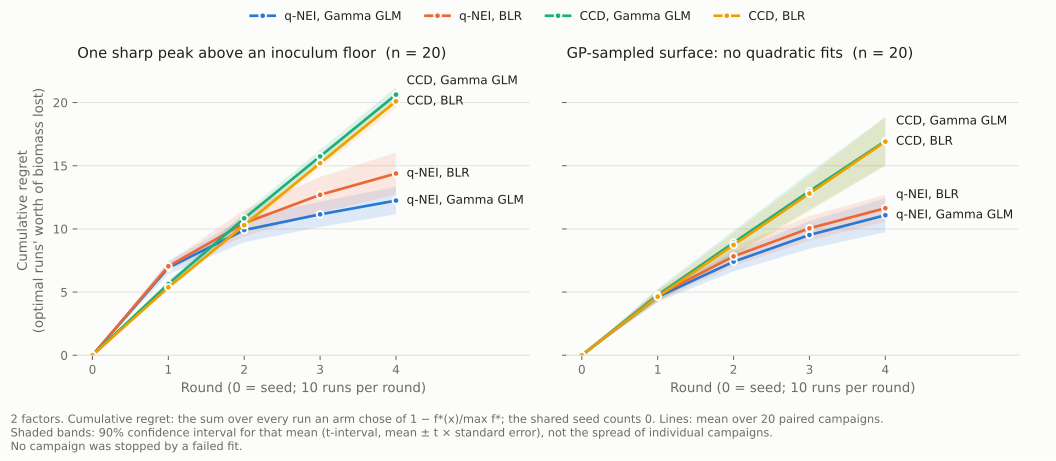

Source data for this figure (header and first rows):
round, n_experiments, batch_regret, cumulative_regret, stopped, surface, replicate, arm
0, 11, 0.0, 0.0, False, quadratic, 0, q-NEI, Gamma GLM
1, 21, 4.702, 4.702, False, quadratic, 0, q-NEI, Gamma GLM
2, 31, 3.33, 8.032, False, quadratic, 0, q-NEI, Gamma GLM
3, 41, 2.812, 10.84, False, quadratic, 0, q-NEI, Gamma GLM
4, 51, 2.352, 13.2, False, quadratic, 0, q-NEI, Gamma GLM
0, 11, 0.0, 0.0, False, quadratic, 0, q-NEI, BLR
1, 21, 6.04, 6.04, False, quadratic, 0, q-NEI, BLR
2, 31, 2.717, 8.757, False, quadratic, 0, q-NEI, BLR
3, 41, 4.273, 13.03, False, quadratic, 0, q-NEI, BLR
4, 51, 1.885, 14.91, False, quadratic, 0, q-NEI, BLR
0, 11, 0.0, 0.0, False, quadratic, 0, CCD, Gamma GLM
1, 21, 5.372, 5.372, False, quadratic, 0, CCD, Gamma GLM
2, 31, 5.372, 10.74, False, quadratic, 0, CCD, Gamma GLM
3, 41, 5.372, 16.12, False, quadratic, 0, CCD, Gamma GLM
4, 51, 5.372, 21.49, False, quadratic, 0, CCD, Gamma GLM
0, 11, 0.0, 0.0, False, quadratic, 0, CCD, BLR
1, 21, 5.372, 5.372, False, quadratic, 0, CCD, BLR
2, 31, 5.372, 10.74, False, quadratic, 0, CCD, BLR
3, 41, 5.372, 16.12, False, quadratic, 0, CCD, BLR
4, 51, 5.372, 21.49, False, quadratic, 0, CCD, BLR
0, 11, 0.0, 0.0, False, quadratic, 1, q-NEI, Gamma GLM
1, 21, 6.732, 6.732, False, quadratic, 1, q-NEI, Gamma GLM
2, 31, 2.197, 8.929, False, quadratic, 1, q-NEI, Gamma GLM
3, 41, 0.9817, 9.911, False, quadratic, 1, q-NEI, Gamma GLM
4, 51, 1.322, 11.23, False, quadratic, 1, q-NEI, Gamma GLM
0, 11, 0.0, 0.0, False, quadratic, 1, q-NEI, BLR
1, 21, 5.271, 5.271, False, quadratic, 1, q-NEI, BLR
2, 31, 0.1952, 5.466, False, quadratic, 1, q-NEI, BLR
3, 41, 0.3209, 5.787, False, quadratic, 1, q-NEI, BLR
4, 51, 0.4706, 6.258, False, quadratic, 1, q-NEI, BLR
0, 11, 0.0, 0.0, False, quadratic, 1, CCD, Gamma GLM
1, 21, 4.48, 4.48, False, quadratic, 1, CCD, Gamma GLM
2, 31, 4.457, 8.936, False, quadratic, 1, CCD, Gamma GLM
3, 41, 4.439, 13.38, False, quadratic, 1, CCD, Gamma GLM
4, 51, 4.436, 17.81, False, quadratic, 1, CCD, Gamma GLM
0, 11, 0.0, 0.0, False, quadratic, 1, CCD, BLR
1, 21, 4.48, 4.48, False, quadratic, 1, CCD, BLR
2, 31, 4.438, 8.918, False, quadratic, 1, CCD, BLR
3, 41, 4.441, 13.36, False, quadratic, 1, CCD, BLR
4, 51, 4.441, 17.8, False, quadratic, 1, CCD, BLR
0, 11, 0.0, 0.0, False, quadratic, 2, q-NEI, Gamma GLM
1, 21, 6.976, 6.976, False, quadratic, 2, q-NEI, Gamma GLM
2, 31, 3.851, 10.83, False, quadratic, 2, q-NEI, Gamma GLM
3, 41, 1.177, 12, False, quadratic, 2, q-NEI, Gamma GLM
4, 51, 1.139, 13.14, False, quadratic, 2, q-NEI, Gamma GLM
0, 11, 0.0, 0.0, False, quadratic, 2, q-NEI, BLR
1, 21, 6.979, 6.979, False, quadratic, 2, q-NEI, BLR
2, 31, 1.694, 8.673, False, quadratic, 2, q-NEI, BLR
3, 41, 3.264, 11.94, False, quadratic, 2, q-NEI, BLR
4, 51, 3.396, 15.33, False, quadratic, 2, q-NEI, BLR
0, 11, 0.0, 0.0, False, quadratic, 2, CCD, Gamma GLM
1, 21, 5.564, 5.564, False, quadratic, 2, CCD, Gamma GLM
2, 31, 5.837, 11.4, False, quadratic, 2, CCD, Gamma GLM
3, 41, 4.802, 16.2, False, quadratic, 2, CCD, Gamma GLM
4, 51, 4.801, 21, False, quadratic, 2, CCD, Gamma GLM
0, 11, 0.0, 0.0, False, quadratic, 2, CCD, BLR
1, 21, 5.564, 5.564, False, quadratic, 2, CCD, BLR
2, 31, 4.834, 10.4, False, quadratic, 2, CCD, BLR
3, 41, 4.802, 15.2, False, quadratic, 2, CCD, BLR
4, 51, 4.817, 20.02, False, quadratic, 2, CCD, BLR
... 740 more rows
